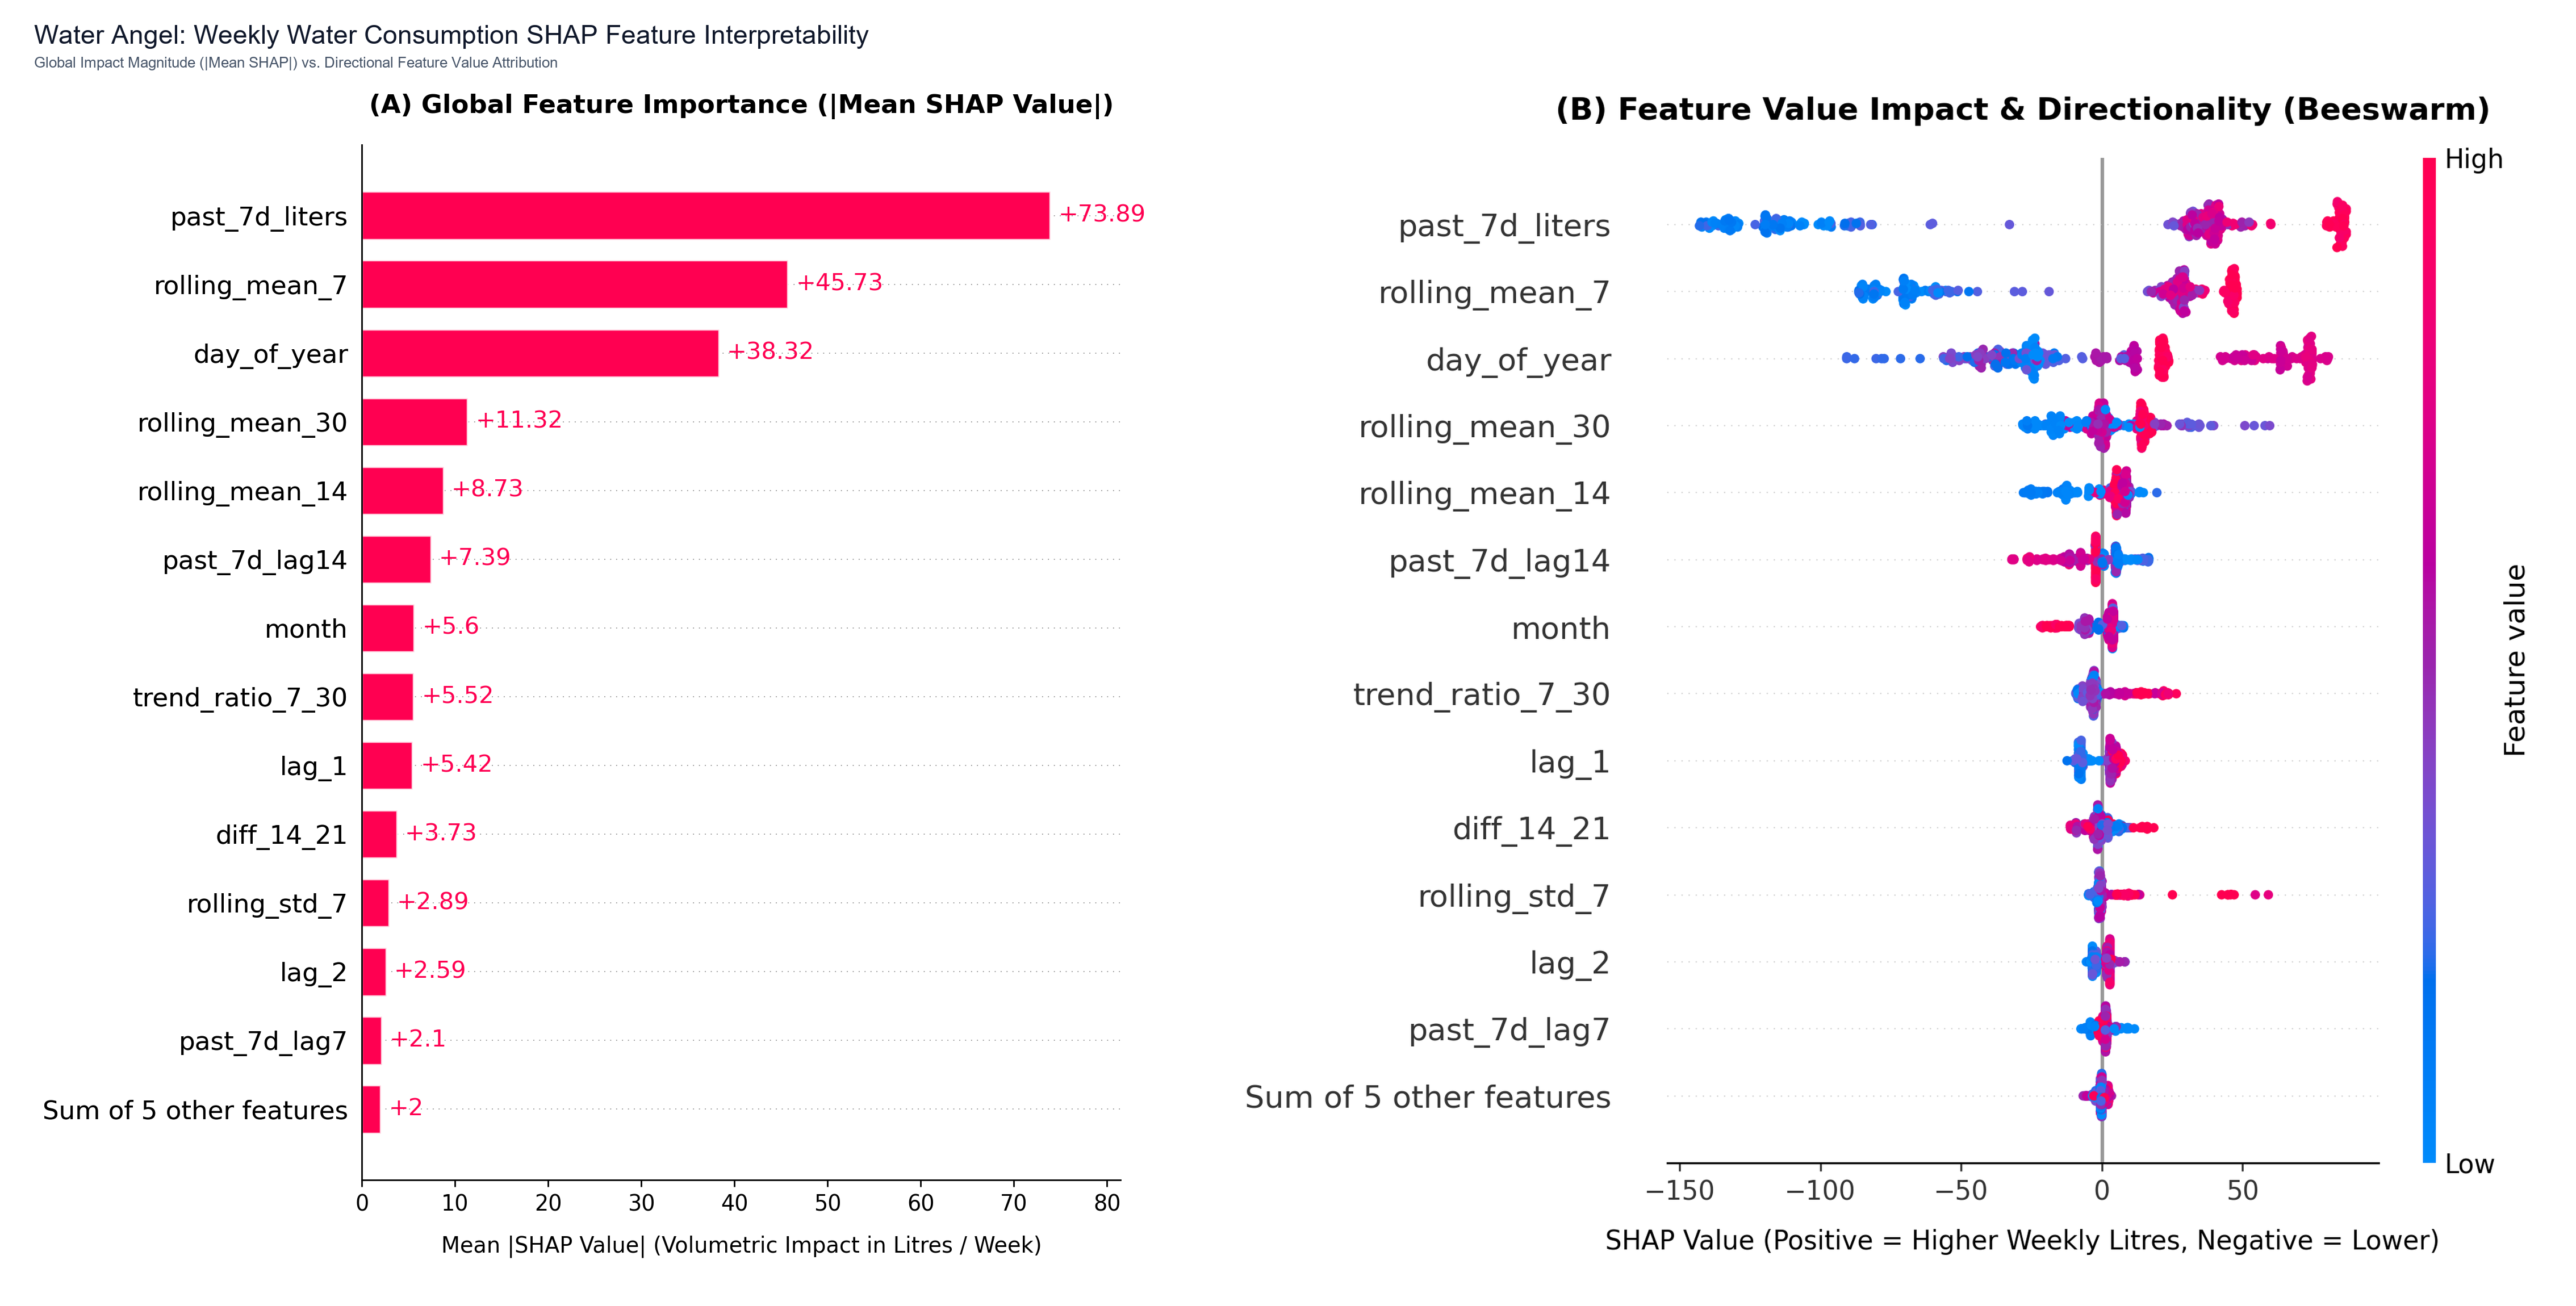

The file beside this chart, header and first rows:
Rank, Feature, Mean_Abs_SHAP_Litres
1, past_7d_liters, 73.89
2, rolling_mean_7, 45.73
3, day_of_year, 38.32
4, rolling_mean_30, 11.32
5, rolling_mean_14, 8.73
6, past_7d_lag14, 7.39
7, month, 5.6
8, trend_ratio_7_30, 5.52
9, lag_1, 5.42
10, diff_14_21, 3.73
11, rolling_std_7, 2.89
12, lag_2, 2.59
13, past_7d_lag7, 2.1
14, lag_3, 0.87
15, diff_7_14, 0.66
16, lag_7, 0.39
17, day_of_week, 0.09
18, is_weekend, 0.0
